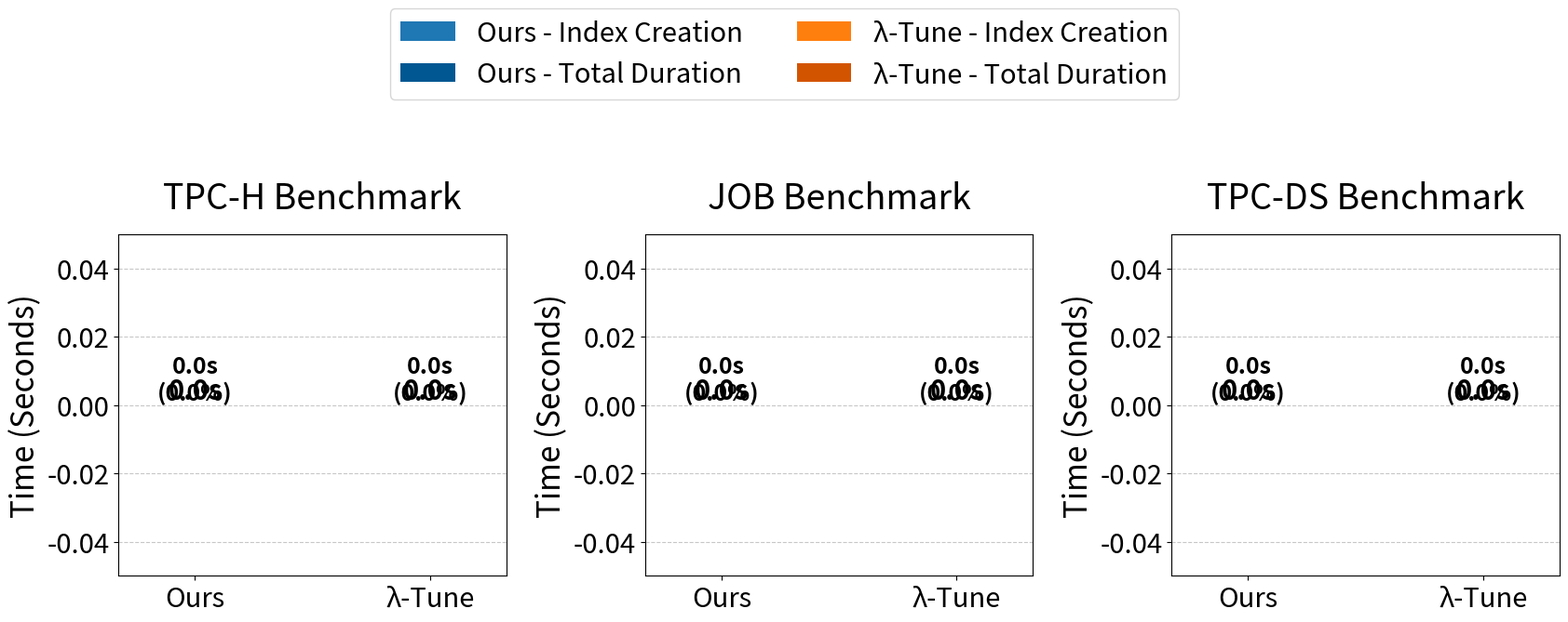

Python code for this plot:
#!/usr/bin/env python3
import json
import os
import pandas as pd
import matplotlib.pyplot as plt
import numpy as np
from matplotlib.patches import Patch

# Increase global font sizes for clarity by 1.5x (original values multiplied by 1.5)
plt.rcParams.update(
    {
        "font.size": 21,  # Original 14 x 1.5
        "axes.titlesize": 27,  # Original 18 x 1.5
        "axes.labelsize": 24,  # Original 16 x 1.5
        "xtick.labelsize": 21,  # Original 14 x 1.5
        "ytick.labelsize": 21,  # Original 14 x 1.5
        "legend.fontsize": 21,  # Original 14 x 1.5
    }
)

# Define benchmarks and file paths for the JSON reports
benchmarks = ["TPC-H", "JOB", "TPC-DS"]
file_paths = {
    "TPC-H": [
        "test/s52/tpch/ours/reports.json",
        "test/s52/tpch/lambdatune/reports.json",
    ],
    "JOB": [
        "test/s52/job/ours/reports.json",
        "test/s52/job/lambdatune/reports.json",
    ],
    "TPC-DS": [
        "test/s52/tpcds/ours/reports.json",
        "test/s52/tpcds/lambdatune/reports.json",
    ],
}

# Mapping for nicer display names
display_names = {
    "test/s52/tpch/ours/reports.json": "Ours",
    "test/s52/tpch/lambdatune/reports.json": "λ-Tune",
    "test/s52/job/ours/reports.json": "Ours",
    "test/s52/job/lambdatune/reports.json": "λ-Tune",
    "test/s52/tpcds/ours/reports.json": "Ours",
    "test/s52/tpcds/lambdatune/reports.json": "λ-Tune",
}

# Load and merge the data from all JSON files
data = []
for benchmark, paths in file_paths.items():
    for fp in paths:
        if os.path.exists(fp):
            with open(fp, "r") as f:
                reports = json.load(f)
                # Tag each report with benchmark and file
                for report in reports:
                    report["benchmark"] = benchmark
                    report["file"] = fp
                data.extend(reports)
        else:
            print(f"Warning: File {fp} not found.")

# Create DataFrame and ensure required columns exist
df = pd.DataFrame(data)
required_columns = [
    "round_index_creation_time",
    "round_query_execution_time",  # Added query execution time
    "duration_seconds",
    "file",
    "benchmark",
]
for col in required_columns:
    if col not in df.columns:
        # Handle missing columns - assign 0 or raise error
        print(f"Warning: Column '{col}' not found. Assigning 0.")
        df[col] = 0
        # Alternatively, raise ValueError:
        # raise ValueError(f"Missing required column: {col}")

# Convert relevant columns to numeric, coercing errors
numeric_cols = [
    "round_index_creation_time",
    "round_query_execution_time",
    "duration_seconds",
]
for col in numeric_cols:
    df[col] = pd.to_numeric(df[col], errors="coerce")

# Create a new column 'source' using the display_names mapping
df["source"] = df["file"].apply(lambda fp: display_names.get(fp, fp))

# Drop rows where essential numeric columns became NaN after conversion
df.dropna(subset=numeric_cols, inplace=True)

# Group data:
# Total time: use the last reported value per (benchmark, source)
total_time_grouped = (
    df.groupby(["benchmark", "source"]).last()["duration_seconds"].unstack(fill_value=0)
)
# Index creation time: sum over rounds per (benchmark, source)
index_time_grouped = (
    df.groupby(["benchmark", "source"])["round_index_creation_time"]
    .sum()
    .unstack(fill_value=0)
)
# Query execution time: sum over rounds per (benchmark, source) - NEW
query_time_grouped = (
    df.groupby(["benchmark", "source"])["round_query_execution_time"]
    .sum()
    .unstack(fill_value=0)
)


# Order benchmarks and sources
sources_order = ["Ours", "λ-Tune"]
total_time_grouped = total_time_grouped.reindex(benchmarks).reindex(
    columns=sources_order, fill_value=0
)
index_time_grouped = index_time_grouped.reindex(benchmarks).reindex(
    columns=sources_order, fill_value=0
)
query_time_grouped = query_time_grouped.reindex(benchmarks).reindex(  # NEW
    columns=sources_order, fill_value=0
)

# Calculate remaining (other) time - Optional, calculated but not plotted directly
other_time_grouped = total_time_grouped - index_time_grouped - query_time_grouped

# Print data that are plotted:
print("Time Breakdown Across Benchmarks and Sources:")
print("\nTotal Duration (Last Value):")
print(total_time_grouped)
print("\nIndex Creation Time (Sum):")
print(index_time_grouped)
print("\nQuery Execution Time (Sum):")  # Changed printout
print(query_time_grouped)
print("\nOther Time (Calculated):")  # Keep for reference
print(other_time_grouped)


# Define color mappings (renamed for clarity)
color_mapping_index = {"Ours": "#1f77b4", "λ-Tune": "#ff7f0e"}
color_mapping_query = {"Ours": "#005792", "λ-Tune": "#d35400"}  # Renamed from _other

# Create vertical subplots (one for each benchmark) arranged horizontally.
fig, axes = plt.subplots(
    nrows=1, ncols=len(benchmarks), figsize=(6 * len(benchmarks), 6), sharey=False
)
if len(benchmarks) == 1:
    axes = [axes]  # Ensure axes is iterable

for ax, benchmark in zip(axes, benchmarks):
    x = np.arange(len(sources_order))
    total_duration_vals = total_time_grouped.loc[benchmark].values  # Overall duration
    index_vals = index_time_grouped.loc[benchmark].values
    query_vals = query_time_grouped.loc[benchmark].values  # Use query time values

    bar_width = 0.5

    # Plot vertical stacked bars: bottom segment for index creation time.
    bar1 = ax.bar(  # Assign to variable to potentially use later
        x,
        index_vals,
        width=bar_width,
        color=[color_mapping_index[src] for src in sources_order],
        label="Index Creation Time",
    )
    # Plot top segment for query execution time.
    bar2 = ax.bar(  # Assign to variable
        x,
        query_vals,
        width=bar_width,
        bottom=index_vals,
        color=[color_mapping_query[src] for src in sources_order],
        label="Query Execution Time",
    )

    # Get max y value for this subplot to scale padding
    max_y_val = max(total_duration_vals) if total_duration_vals.size > 0 else 1
    # Define a minimum padding fraction (e.g., 2% of the axis height)
    min_padding_fraction = 0.02
    # Define absolute minimum padding in data units
    min_abs_y_padding = max_y_val * min_padding_fraction

    # Annotate each bar
    for i, (idx_time, query_time, total_dur) in enumerate(
        zip(index_vals, query_vals, total_duration_vals)
    ):
        pct_index = (idx_time / total_dur * 100) if total_dur > 0 else 0
        idx_str = f"{idx_time:,.1f}s"
        tot_str = f"{total_dur:,.1f}s"

        # --- Annotation for Index Time + Percentage ---
        # Calculate potential y position (middle of index bar)
        potential_y_mid_index = idx_time / 2
        # Ensure the label y position is at least min_abs_y_padding above 0
        index_label_y = max(potential_y_mid_index, min_abs_y_padding)

        # Adjust text color based on potential background, default to black
        text_color = "black"
        # Optional: Make text white only if the bar segment is sufficiently tall AND the label fits
        # if idx_time > max_y_val * 0.1 and index_label_y < idx_time * 0.9: # Check if bar is tall and label fits
        #     text_color = "white"

        ax.text(
            x[i],
            index_label_y,
            f"{idx_str}\n({pct_index:.1f}%)",
            ha="center",
            va="bottom",  # Place bottom of text at the calculated y, looks better with offset
            color=text_color,  # Use calculated text color
            fontsize=18,
            weight="bold",
        )

        # --- Draw separator line ---
        # Only draw if index time is greater than 0 to avoid line at bottom
        if idx_time > 0:
            ax.hlines(
                y=idx_time,
                xmin=x[i] - bar_width / 2,
                xmax=x[i] + bar_width / 2,
                colors="grey",
                linestyles="--",
                linewidth=1,
            )

        # --- Annotate Total Duration (above the stacked bar) ---
        ax.text(
            x[i],
            total_dur + min_abs_y_padding,  # Use padding for consistent offset
            tot_str,
            ha="center",
            va="bottom",
            color="black",
            fontsize=21,
            weight="bold",
        )

    # Increase the title padding
    ax.set_title(f"{benchmark.upper()} Benchmark", pad=20)
    ax.set_xticks(x)
    ax.set_xticklabels(sources_order)
    ax.set_ylabel("Time (Seconds)")
    ax.grid(axis="y", linestyle="--", alpha=0.7)
    # Set y-limit based on OVERALL duration, ensuring enough space for top annotation
    ax.set_ylim(0, max_y_val * 1.35)  # Increased headroom slightly more

# Create one global legend and position it near the top center.
legend_elements = [
    Patch(facecolor=color_mapping_index["Ours"], label="Ours - Index Creation"),
    Patch(facecolor=color_mapping_query["Ours"], label="Ours - Total Duration"),
    Patch(facecolor=color_mapping_index["λ-Tune"], label="λ-Tune - Index Creation"),
    Patch(facecolor=color_mapping_query["λ-Tune"], label="λ-Tune - Total Duration"),
]
fig.legend(
    handles=legend_elements,
    loc="upper center",
    bbox_to_anchor=(0.5, 1.18),
    ncol=2,
    fontsize=21,
)

plt.tight_layout(rect=[0.02, 0.02, 0.98, 0.90])
plt.savefig("s5_2_index_query_time_v2.png", bbox_inches="tight")  # New filename
plt.savefig("s5_2_index_query_time_v2.pdf", bbox_inches="tight")  # New filename
plt.show()
